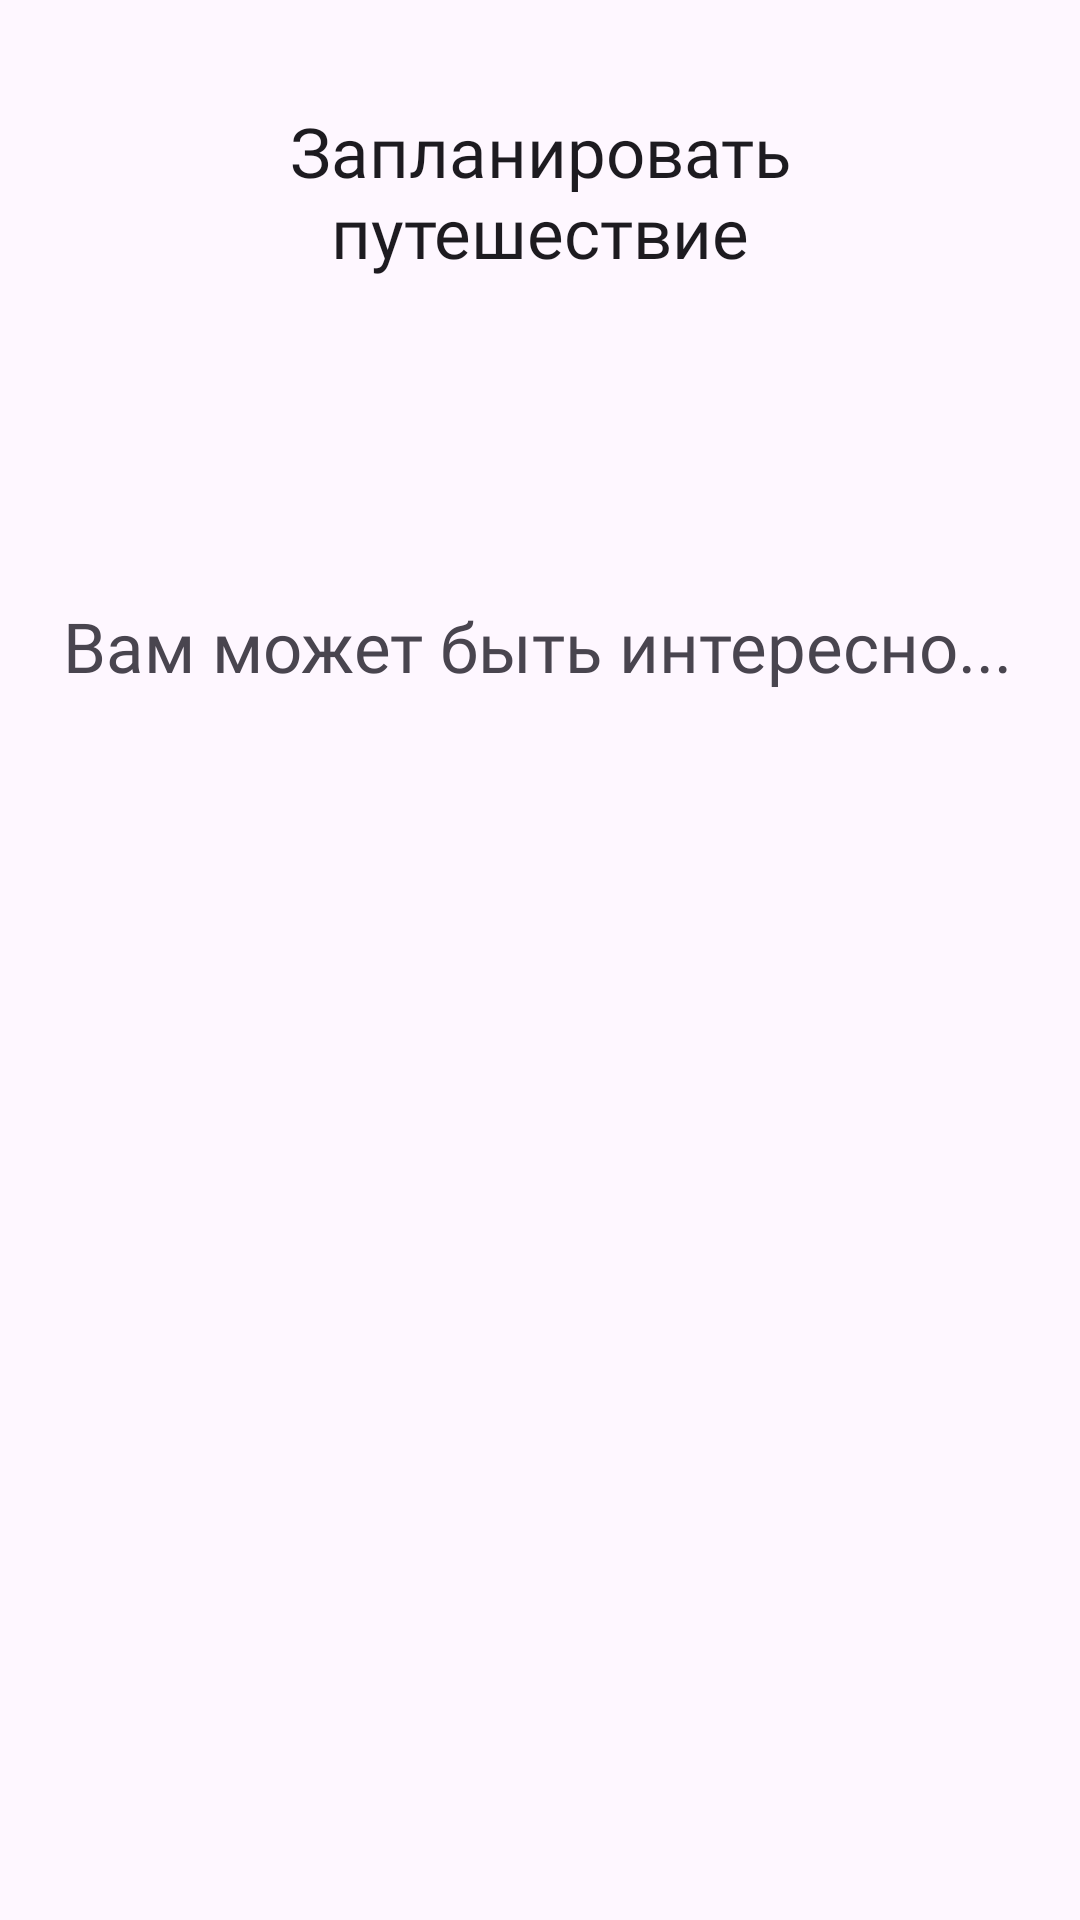

Write the Android layout XML for this screen, with the resource values it uses.
<!-- AndroidManifest.xml: application theme Theme.TravelHelper -->
<!-- res/layout/fragment_main_express.xml -->
<?xml version="1.0" encoding="utf-8"?>
<androidx.constraintlayout.widget.ConstraintLayout xmlns:android="http://schemas.android.com/apk/res/android"
    xmlns:app="http://schemas.android.com/apk/res-auto"
    xmlns:tools="http://schemas.android.com/tools"
    android:layout_width="match_parent"
    android:layout_height="match_parent"
    tools:context=".screens.main.MainExpressFragment">


    <android.widget.Button
        android:id="@+id/buttonStartPlanningTravel"
        android:layout_width="0dp"
        android:layout_height="wrap_content"
        android:layout_marginStart="20dp"
        android:layout_marginTop="35dp"
        android:layout_marginEnd="20dp"
        android:background="@color/main_express_button_color"
        android:fontFamily="@font/roboto_medium"
        android:paddingHorizontal="6dp"
        android:text="Запланировать путешествие"
        android:textAllCaps="false"
        android:textSize="23sp"
        app:layout_constraintEnd_toEndOf="parent"
        app:layout_constraintStart_toStartOf="parent"
        app:layout_constraintTop_toTopOf="parent" />


    <TextView
        android:id="@+id/textTitleInterestingPlaces"
        android:layout_width="0dp"
        android:layout_height="wrap_content"
        android:layout_marginStart="21dp"
        android:layout_marginTop="165dp"
        android:textSize="23sp"
        android:text="Вам может быть интересно..."
        android:fontFamily="@font/roboto_medium"
        app:layout_constraintStart_toStartOf="parent"
        app:layout_constraintTop_toTopOf="@id/buttonStartPlanningTravel"
        app:layout_constraintEnd_toEndOf="parent"/>

    <androidx.recyclerview.widget.RecyclerView
        android:id="@+id/recycler_view"
        android:layout_width="match_parent"
        android:layout_height="0dp"
        android:layout_marginStart="12dp"
        android:layout_marginEnd="12dp"
        android:layout_marginTop="20dp"
        android:layout_marginBottom="10dp"
        app:layout_constraintBottom_toBottomOf="parent"
        app:layout_constraintStart_toStartOf="parent"
        app:layout_constraintTop_toBottomOf="@id/textTitleInterestingPlaces" />
</androidx.constraintlayout.widget.ConstraintLayout>
<!-- resources referenced by this layout -->
<resources>
  <style name="Theme.TravelHelper" parent="Base.Theme.TravelHelper" />
  <style name="Base.Theme.TravelHelper" parent="Theme.Material3.DayNight.NoActionBar">
          
          
      </style>
</resources>
